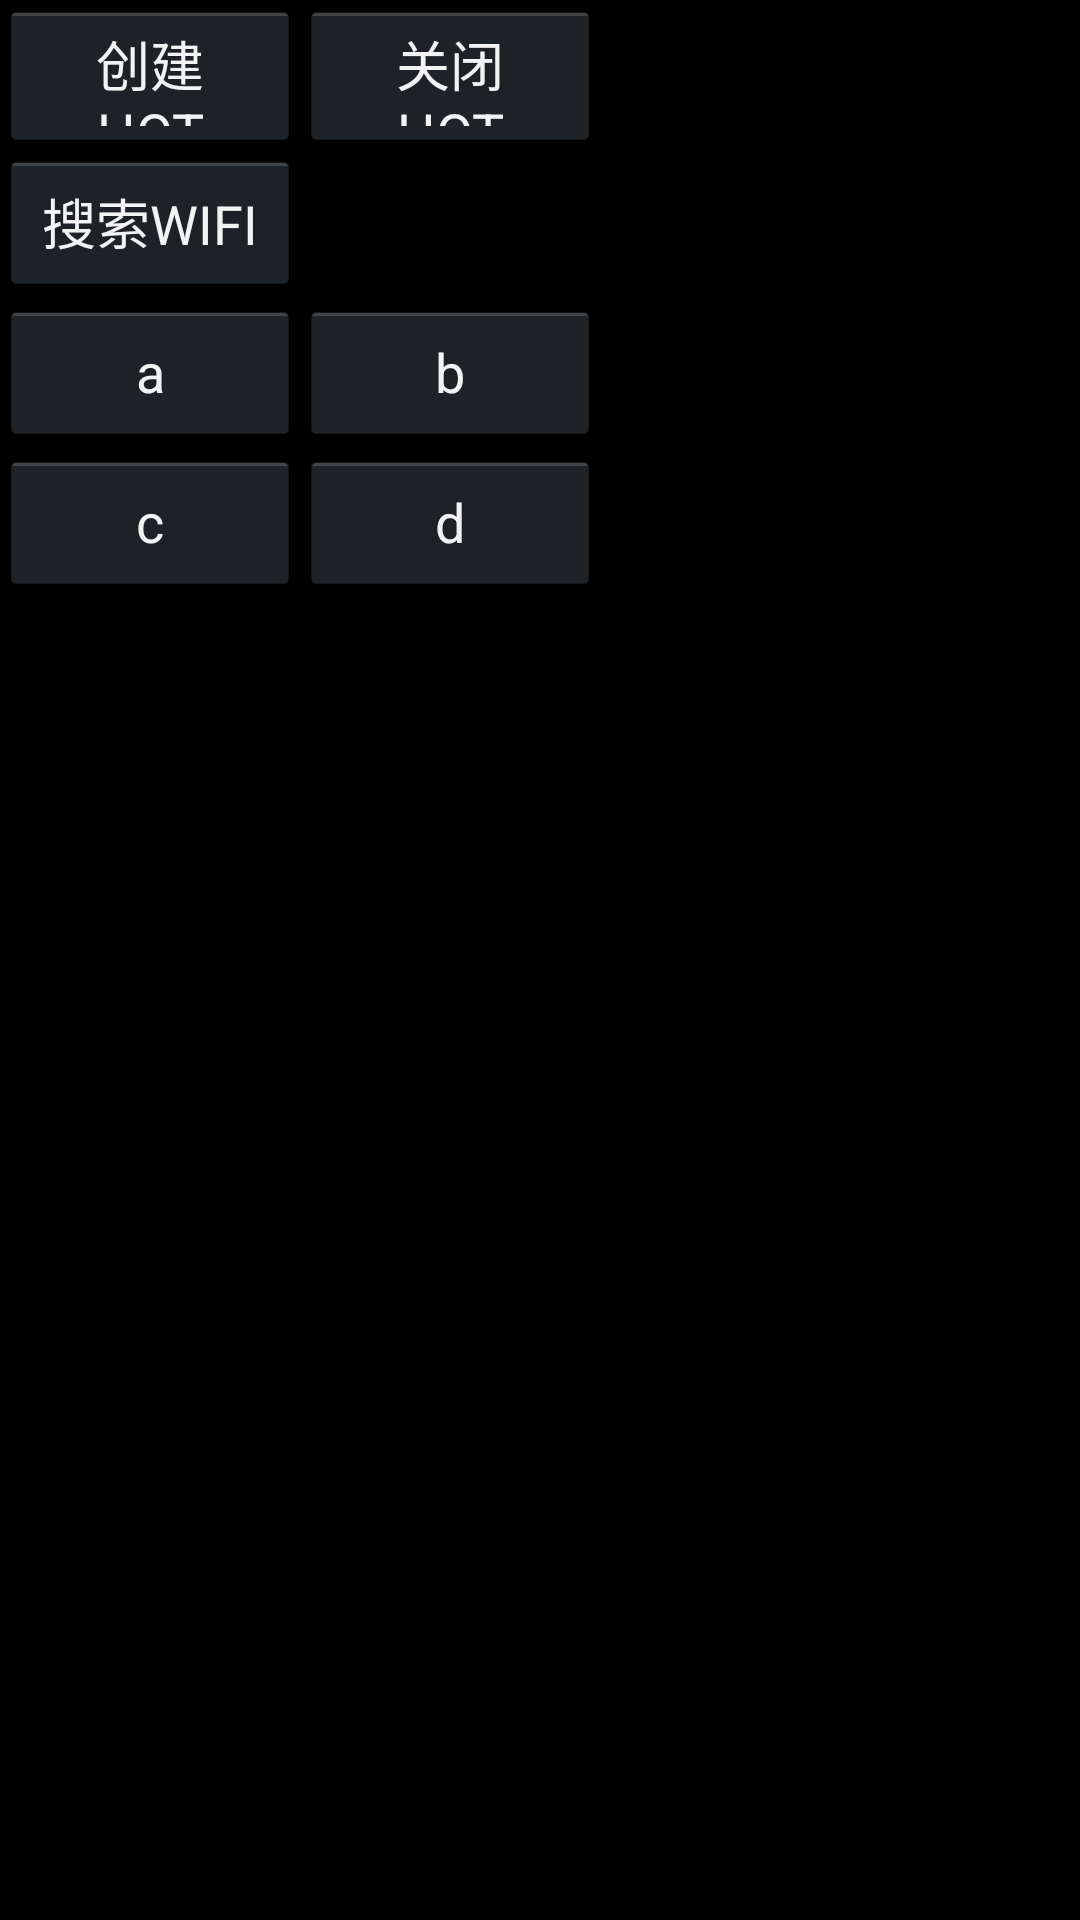

This screen was rendered from an Android layout file. Write that file and the resources it references.
<!-- AndroidManifest.xml: application theme android:Theme.Holo -->
<!-- res/layout/activity_main_hostspot.xml -->
<?xml version="1.0" encoding="utf-8"?>
<LinearLayout
    xmlns:android="http://schemas.android.com/apk/res/android"
    android:layout_width="fill_parent"
    android:layout_height="fill_parent"
    android:orientation="vertical">

    <LinearLayout 
    android:layout_width="match_parent"
    android:layout_height="50dip"
    android:orientation="horizontal">
	    <Button
	        android:id="@+id/btn_create_hostspot"
	        android:layout_width="100dip"
	        android:layout_height="wrap_content"
	        android:text="@string/create_hostspot"/>
	
	    <Button
	        android:id="@+id/btn_close_hostspot"
	        android:layout_width="100dip"
	        android:layout_height="wrap_content"
	        android:text="@string/close_hostspot"/>
	        <TextView
        android:id="@+id/tvhot_state"
        android:layout_marginTop="1dp"
        android:layout_width="wrap_content"
        android:layout_height="wrap_content"/>
	</LinearLayout>
	
	<LinearLayout 
    android:layout_width="match_parent"
    android:layout_height="50dip"
    android:orientation="horizontal">
    <Button
        android:layout_marginTop="0dp"
        android:id="@+id/btn_search"
        android:layout_width="100dip"
        android:layout_height="wrap_content"
        android:text="@string/search"/>

    <TextView
        android:id="@+id/tvconn_state"
        android:layout_marginTop="1dp"
        android:layout_width="wrap_content"
        android:layout_height="wrap_content"/>
</LinearLayout>

<LinearLayout 
    android:layout_width="match_parent"
    android:layout_height="50dip"
    android:orientation="horizontal">
    <Button
        android:id="@+id/btn_upper_listen"
        android:layout_marginTop="0dp"
        android:layout_width="100dip"
        android:layout_height="wrap_content"
        android:text="a"/>
    <Button
	    android:id="@+id/btn_upper_send"
	    android:layout_marginTop="0dp"
	    android:layout_width="100dip"
	    android:layout_height="wrap_content"
	    android:text="b"/>
</LinearLayout>
    <LinearLayout 
    android:layout_width="match_parent"
    android:layout_height="50dip"
    android:orientation="horizontal">
	    <Button
	        android:id="@+id/btn_native_listen"
	        android:layout_width="100dip"
	        android:layout_height="wrap_content"
	        android:text="c"/>
	
	    <Button
	        android:id="@+id/btn_native_send"
	        android:layout_width="100dip"
	        android:layout_height="wrap_content"
	        android:text="d"/>
	</LinearLayout>
	
    <ListView
        android:id="@+id/listView"
        android:layout_width="match_parent"
        android:layout_height="wrap_content"/>
</LinearLayout>
<!-- resources referenced by this layout -->
<resources>
  <string name="close_hostspot">关闭 HOT</string>
  <string name="create_hostspot">创建 HOT</string>
  <string name="search">搜索WIFI</string>
</resources>
